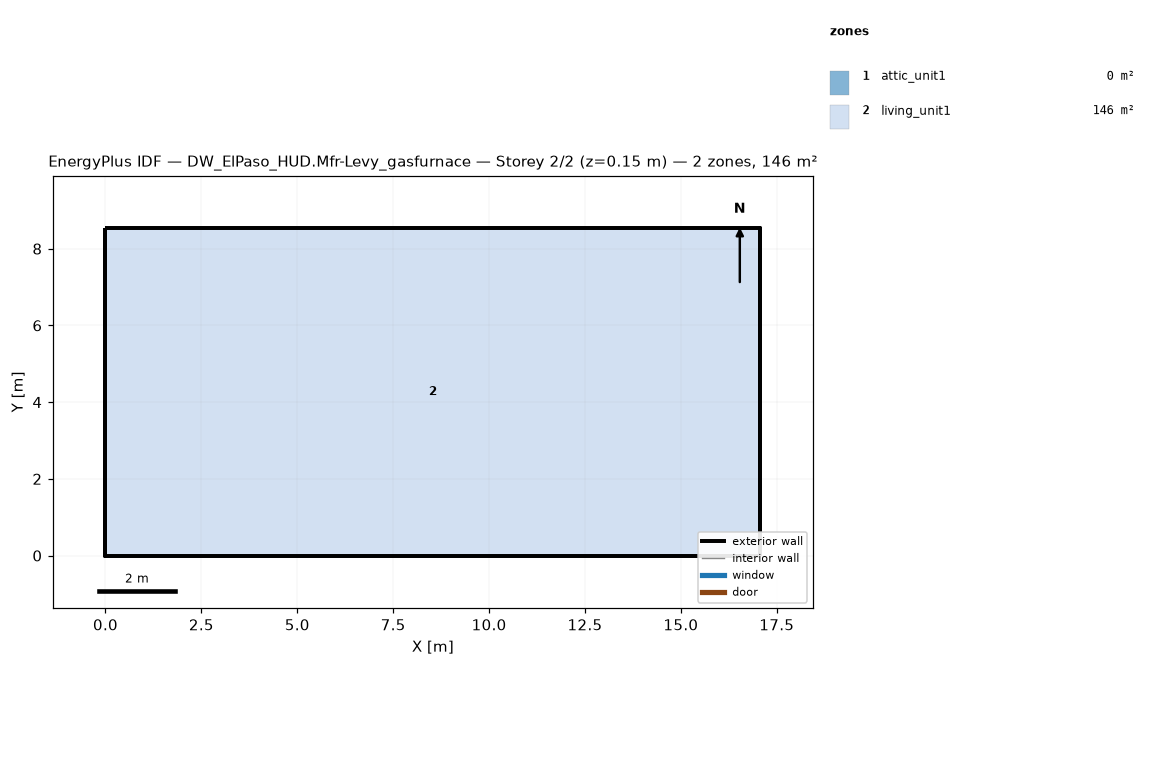
=== STOREY PLAN SPEC (per zone: floor XY polygon, exterior-wall plan segments, windows/doors) ===
zone 1: attic_unit1  (0.0 m²)
  exterior wall: (17.07, 0.00) – (17.07, 8.54) – (17.07, 4.27)  [12.8 m]
  exterior wall: (0.00, 8.54) – (0.00, 0.00) – (0.00, 4.27)  [12.8 m]
zone 2: living_unit1  (145.7 m²)
  floor: (0.00, 0.00) (0.00, 8.54) (17.07, 8.54) (17.07, 0.00)
  exterior wall: (0.00, 0.00) – (17.07, 0.00)  [17.1 m]
  exterior wall: (17.07, 0.00) – (17.07, 8.54)  [8.5 m]
  exterior wall: (17.07, 8.54) – (0.00, 8.54)  [17.1 m]
  exterior wall: (0.00, 8.54) – (0.00, 0.00)  [8.5 m]

=== DERIVED (storey summary) ===
Building: DW_ElPaso_HUD.Mfr-Levy_gasfurnace
Storey: 2 of 2  (floor level z = 0.15 m)
Storey gross floor area: 145.7 m²
Zones on this storey: 2
  - attic_unit1: floor 0.0 m²; exterior wall 25.6 m (5.7 m²); WWR 0.0%
  - living_unit1: floor 145.7 m²; exterior wall 51.2 m (117.1 m²); WWR 0.0%
Zone adjacency: (none detected)